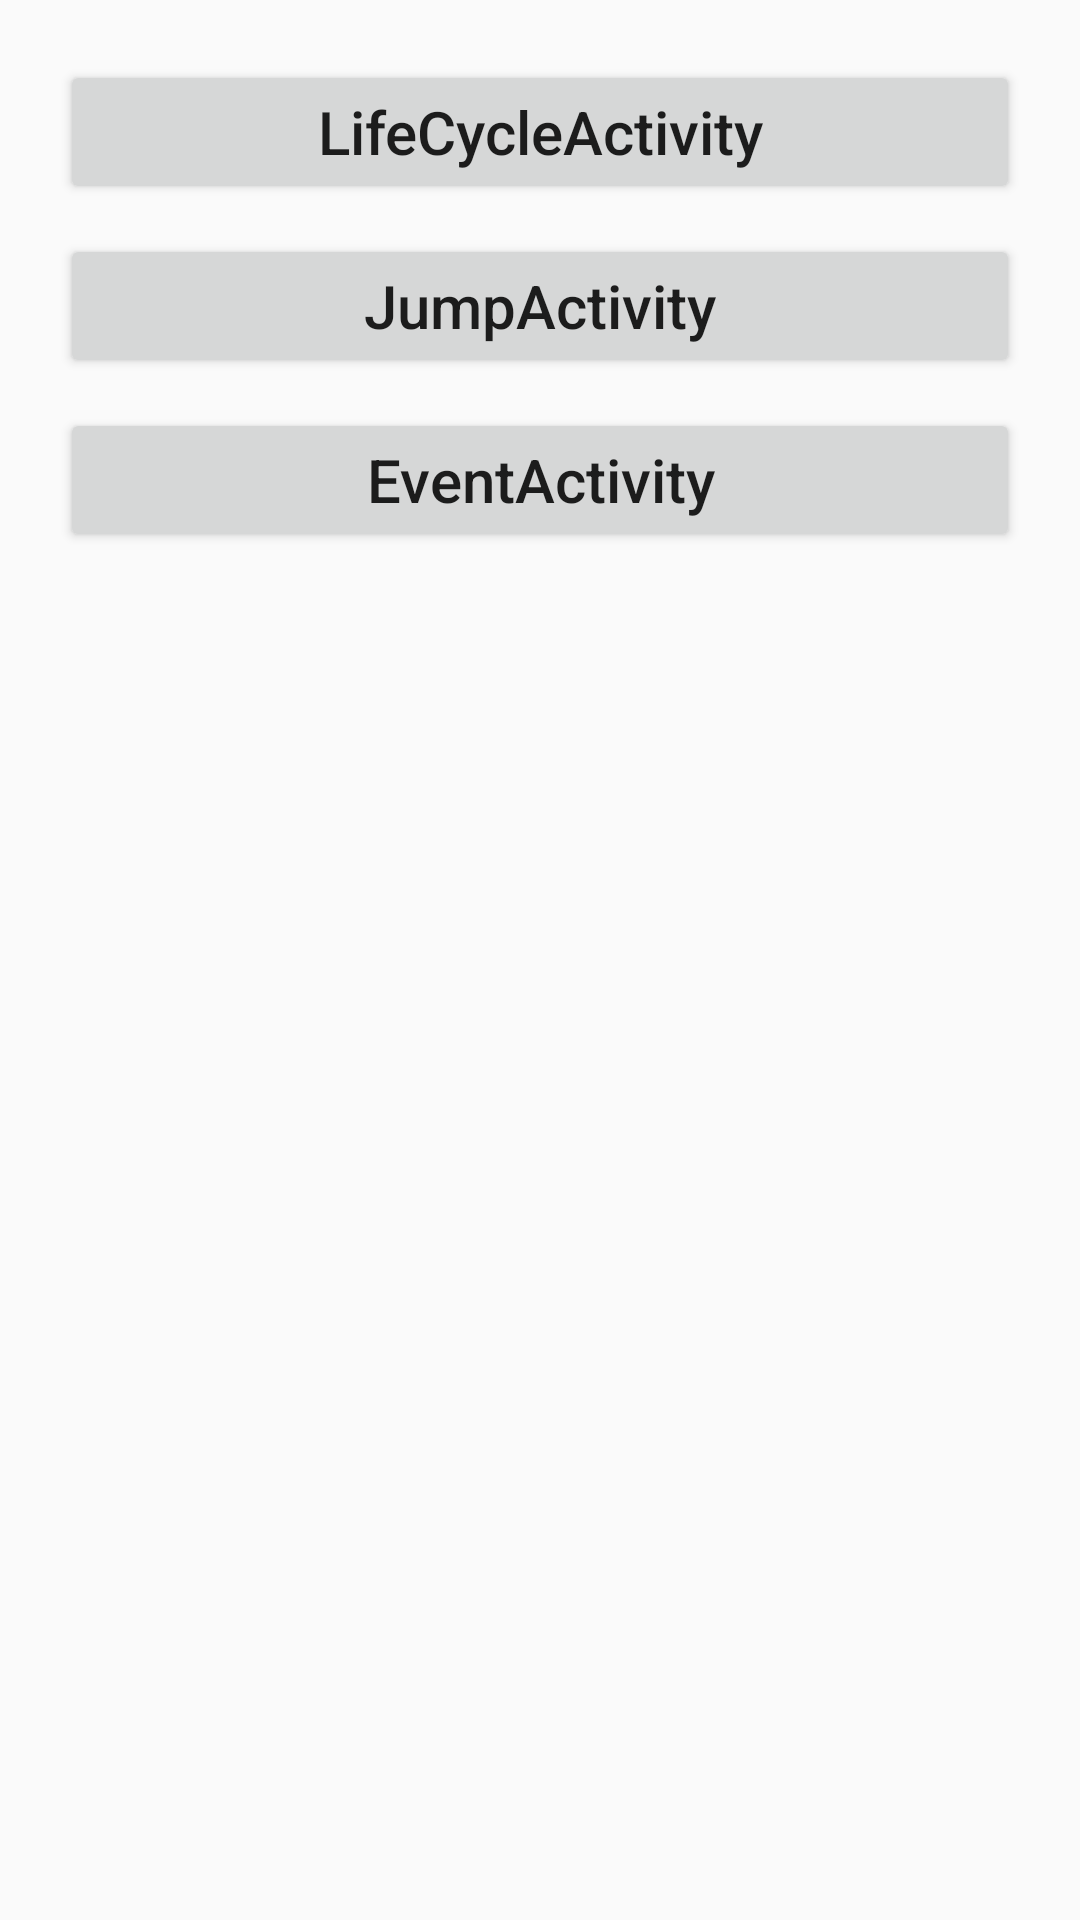

This screen was rendered from an Android layout file. Write that file and the resources it references.
<!-- AndroidManifest.xml: application theme AppTheme -->
<!-- res/layout/activity_function.xml -->
<?xml version="1.0" encoding="utf-8"?>
<LinearLayout xmlns:android="http://schemas.android.com/apk/res/android"
    android:layout_width="match_parent"
    android:layout_height="match_parent"
    android:orientation="vertical"
    android:padding="20dp">

    <Button
        android:id="@+id/btn_1"
        android:layout_width="match_parent"
        android:layout_height="wrap_content"
        android:text="LifeCycleActivity"
        android:textAllCaps="false"
        android:textSize="20sp"
        />

    <Button
        android:id="@+id/btn_2"
        android:layout_width="match_parent"
        android:layout_height="wrap_content"
        android:text="JumpActivity"
        android:textAllCaps="false"
        android:layout_marginTop="10dp"
        android:textSize="20sp" />

    <Button
        android:id="@+id/btn_3"
        android:layout_width="match_parent"
        android:layout_height="wrap_content"
        android:text="EventActivity"
        android:textAllCaps="false"
        android:layout_marginTop="10dp"
        android:textSize="20sp">


    </Button>



</LinearLayout>
<!-- resources referenced by this layout -->
<resources>
  <style name="AppTheme" parent="Theme.AppCompat.Light.DarkActionBar">
          
          <item name="colorPrimary">@color/colorPrimary</item>
          <item name="colorPrimaryDark">@color/colorPrimaryDark</item>
          <item name="colorAccent">@color/colorAccent</item>
      </style>
  <!-- not gathered from this repository: default colours our renderer supplied (Android Studio template values) -->
  <color name="colorPrimary">#FF6200EE</color>
  <color name="colorPrimaryDark">#FF3700B3</color>
  <color name="colorAccent">#FF03DAC5</color>
</resources>
